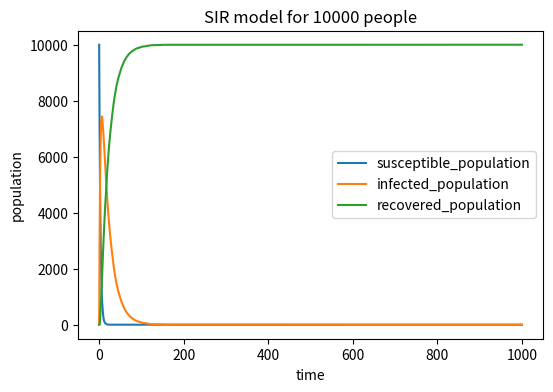

The matplotlib source for this figure:
#import the neccessary libraries
import numpy as np
import matplotlib.pyplot as plt
SP = 9999 #susceptible_population
IP  = 1 #infected_population
RP = 0 #recovered_population
N = 10000 #total_population
beta = 0.3 #infection_rate
gamma = 0.05 #recovery_rate
#create arrays to track the changes in the population
S =  [SP]
I = [IP]
R = [RP]

#the time course
#randomly choose people in the SP to be infected
#randomly choose people in the IP to be recovered
#new_SP = SP - newly_infected
#new_IP = IP + newly_infected - newly_recovered
#new_RP = RP + newly_recovered
#loop in the range of 1000
for i in range(1000):
    newly_infected = np.random.choice(range(2),SP,p=[1-beta, beta]).sum() #1 for infected, 0 for not infected
    newly_recovered = np.random.choice(range(2),IP,p=[1-gamma, gamma]).sum() #i for recovery, 0 for not recovery
    new_SP = SP - newly_infected
    new_IP = IP + newly_infected - newly_recovered
    new_RP = RP + newly_recovered
    S.append(new_SP)
    I.append(new_IP)
    R.append(new_RP)
    SP = new_SP
    IP = new_IP
    RP = new_RP

#set up the dimensions and resolution of the plot
plt.figure(figsize=(6,4),dpi=140)
# plot the results
plt.plot(S, label="susceptible_population")
plt.plot(I, label="infected_population")
plt.plot(R, label="recovered_population")
plt.title("SIR model for 10000 people")
plt.xlabel("time")
plt.ylabel("population")
plt.legend()
#save the plot
plt.savefig("SIR model.png")
plt.show()


